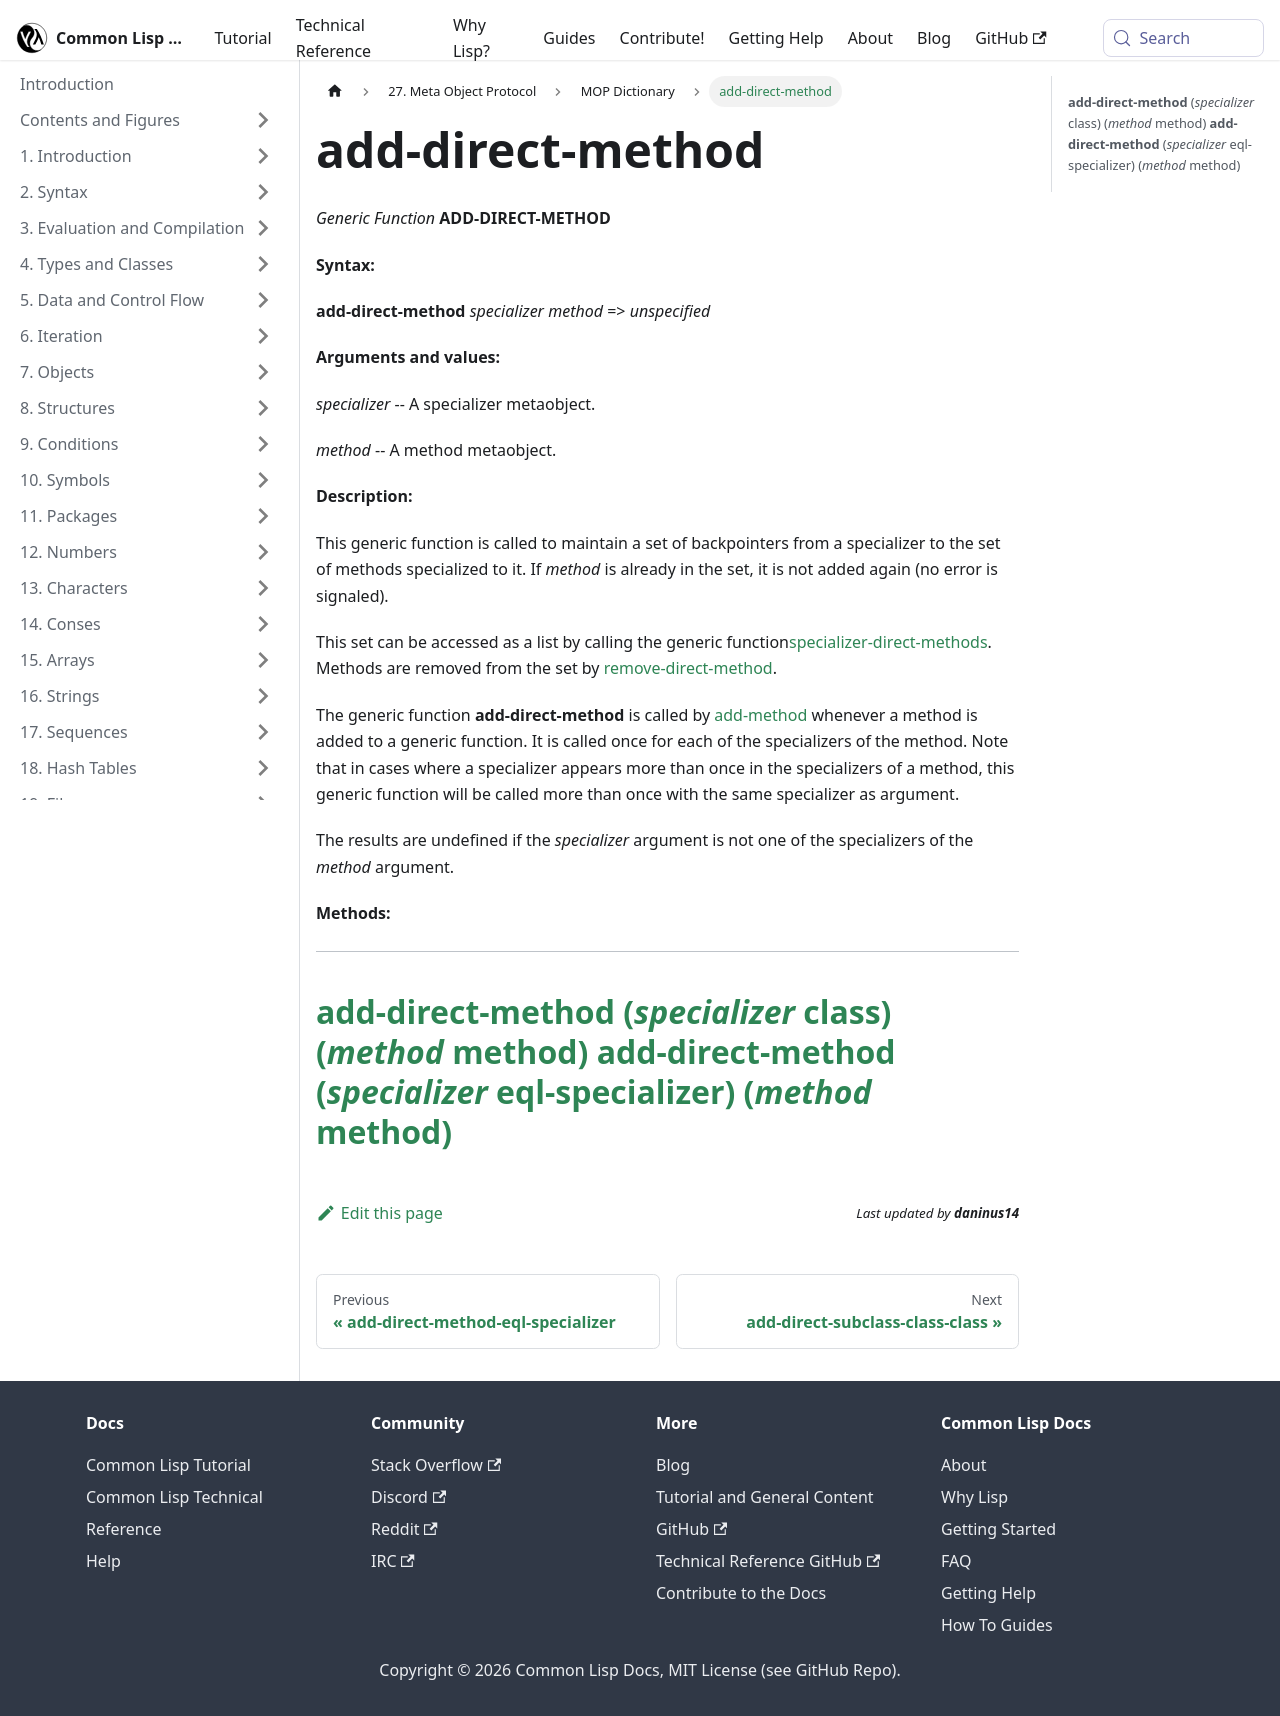

repository: lisp-docs/cl-language-reference · page: meta-object-protocol/dictionary/add-direct-method.html · generator: docusaurus

add-direct-method
=================

*Generic Function* **ADD-DIRECT-METHOD**

**Syntax:**

**add-direct-method** *specializer* *method* => *unspecified*

**Arguments and values:**

*specializer* -- A specializer metaobject.

*method* -- A method metaobject.

**Description:**

This generic function is called to maintain a set of backpointers from a specializer to the set of methods specialized to it. If *method* is already in the set, it is not added again (no error is signaled).

This set can be accessed as a list by calling the generic function[specializer-direct-methods](/meta-object-protocol/dictionary/specializer-direct-methods). Methods are removed from the set by [remove-direct-method](/meta-object-protocol/dictionary/remove-direct-method).

The generic function **add-direct-method** is called by [add-method](/meta-object-protocol/dictionary/add-method) whenever a method is added to a generic function. It is called once for each of the specializers of the method. Note that in cases where a specializer appears more than once in the specializers of a method, this generic function will be called more than once with the same specializer as argument.

The results are undefined if the *specializer* argument is not one of the specializers of the *method* argument.

**Methods:**

  -----------------------------------------------------------------------------------------------------------------
  [**add-direct-method** (*specializer* class) (*method* method)](/meta-object-protocol/dictionary/add-direct-method-class)
  [**add-direct-method** (*specializer* eql-specializer) (*method* method)](/meta-object-protocol/dictionary/add-direct-method-eql-specializer)
  -----------------------------------------------------------------------------------------------------------------
